Image classification data set "Induk anak huruf di atas" (muharismrgn/Lampung-Script-Classification on GitHub). Class labels (86): ANG, BAN, BANG, BAR, BEE, CAN, CANG, CAR, CEE, DAN, DANG, DAR, DEE, GAN, GANG, GAR, GEE, GHAN, GHANG, GHAR, GHE, GHEE, GHE with diacritic, GHI, HAN, HANG, HAR, HEE, JAN, JANG, JAR, JEE, KAN, KANG, KAR, KEE, LAN, LANG, LAR, LEE, MAN, MANG, MAR, MEE, NAN, NANG, NAR, NEE, NGAN, NGANG, NGAR, NGE, NGEE, NGE with diacritic, NGI, NYAN, NYANG, NYAR, NYE, NYEE, NYE with diacritic, NYI, PAN, PANG, PAR, PEE, RAN, RANG, RAR, REE, SAN, SANG, SAR, SEE, TAN, TANG, TAR, TEE, WAN, WANG, WAR, WEE, YAN, YANG, YAR, YEE.

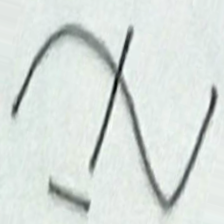
Label: CANG

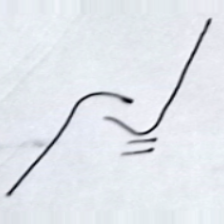
Label: RAN

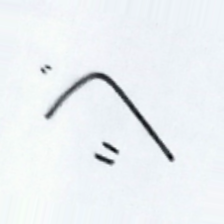
Label: PAN

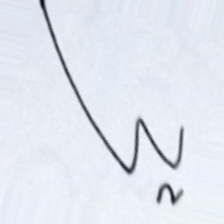
Label: NAR

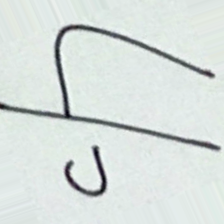
Label: TEE

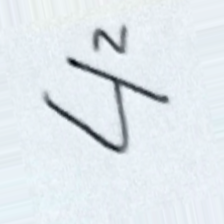
Label: TAR
